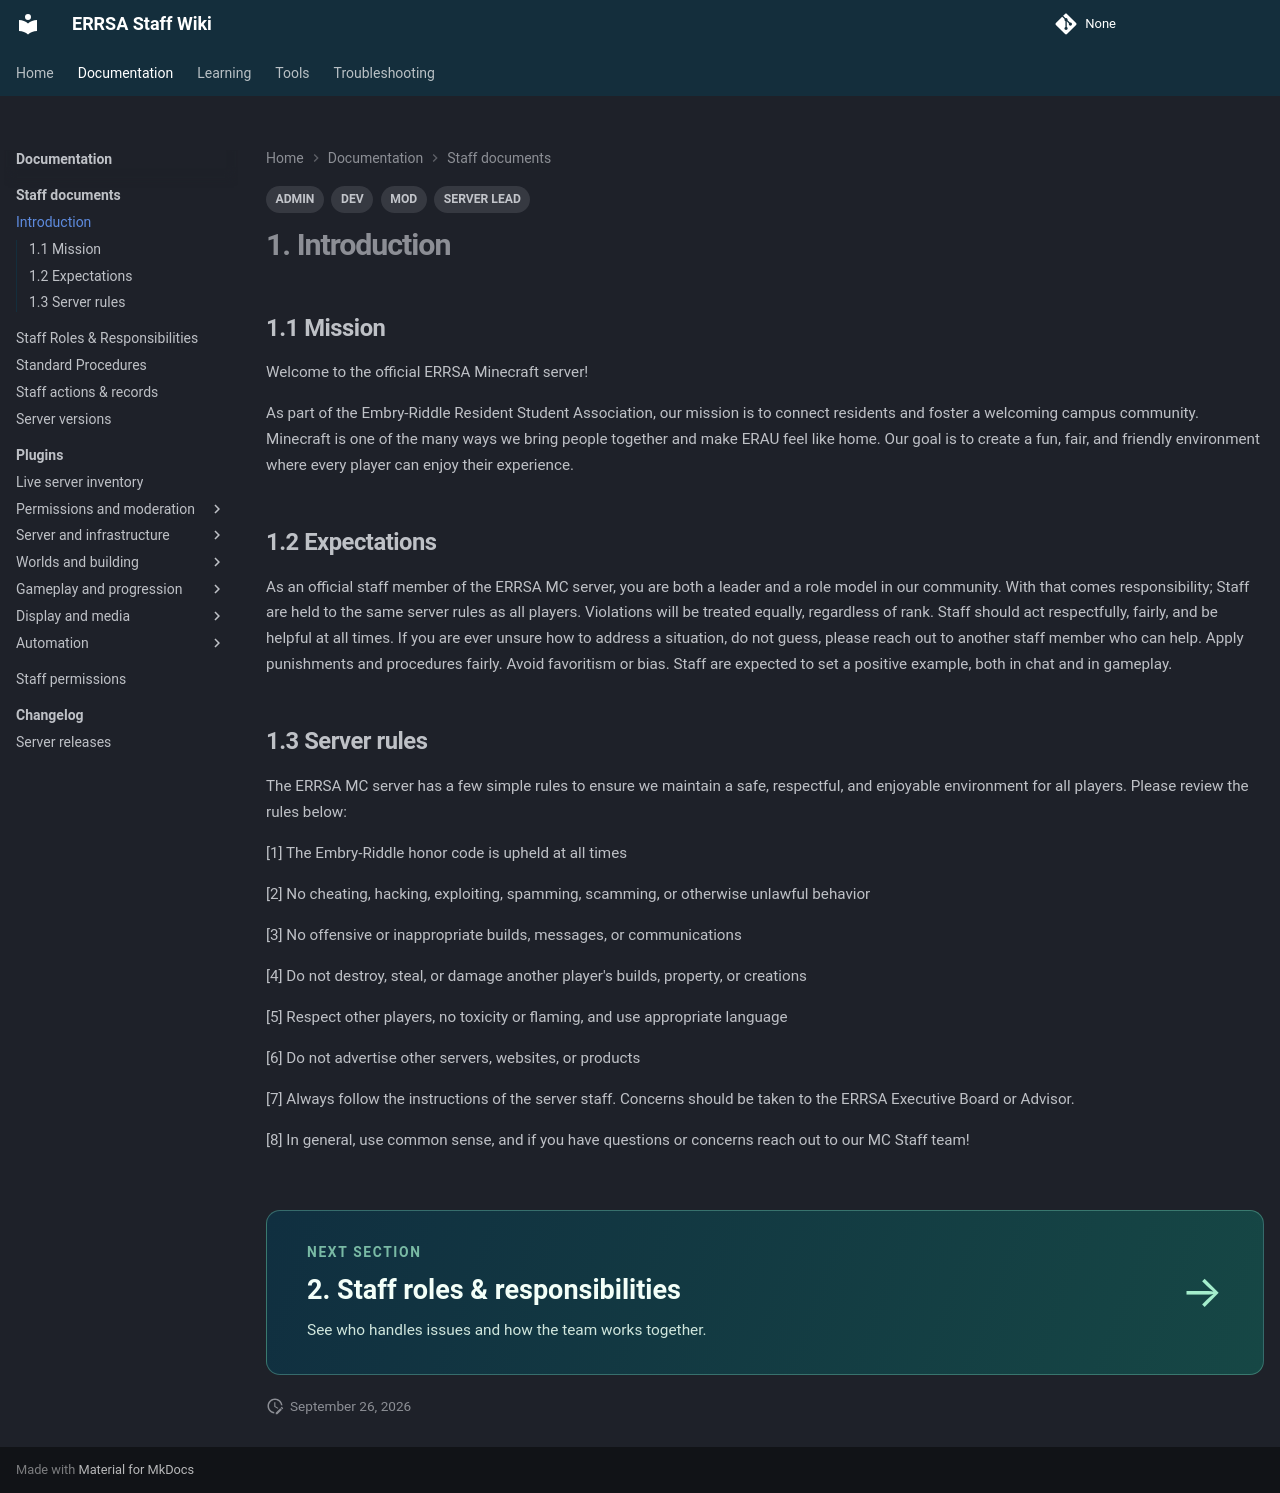

repository: DB-ERRSA/ERRSA-Staff-Wiki · page: documentation/staff-documents/introduction/index.html · generator: mkdocs

---
tags:
  - MOD
  - ADMIN
  - DEV
  - SERVER LEAD
---

# 1. Introduction


## 1.1 Mission

Welcome to the official [ERRSA]("Embry-Riddle Resident Student Association") Minecraft server!

As part of the Embry-Riddle Resident Student Association, our mission is to connect residents and foster a welcoming campus community. Minecraft is one of the many ways we bring people together and make ERAU feel like home. Our goal is to create a fun, fair, and friendly environment where every player can enjoy their experience.

---

## 1.2 Expectations

As an official staff member of the ERRSA MC server, you are both a leader and a role model in our community. With that comes responsibility; Staff are held to the same server rules as all players. Violations will be treated equally, regardless of rank. Staff should act respectfully, fairly, and be helpful at all times. If you are ever unsure how to address a situation, do not guess, please reach out to another staff member who can help. Apply punishments and procedures fairly. Avoid favoritism or bias. Staff are expected to set a positive example, both in chat and in gameplay.

---

## 1.3 Server Rules

The ERRSA MC server has a few simple rules to ensure we maintain a safe, respectful, and enjoyable environment for all players. Please review the rules below:

[1] The Embry-Riddle honor code is upheld at all times

[2] No cheating, hacking, exploiting, spamming, scamming, or otherwise unlawful behavior

[3] No offensive or inappropriate builds, messages, or communications

[4] Do not destroy, steal, or damage another player's builds, property, or creations

[5] Respect other players, no toxicity or flaming, and use appropriate language

[6] Do not advertise other servers, websites, or products

[7] Always follow the instructions of the server staff. Concerns should be taken to the ERRSA Executive Board or Advisor.

[8] In general, use common sense, and if you have questions or concerns reach out to our MC Staff team!

---

## 1.4 Server Architecture

ERRSA MC is a Minecraft server network built around a vanilla-focused survival experience for Embry-Riddle students.

The network currently runs **Minecraft Java Edition 1.21.4** using <abbr title="High-performance server software for Minecraft">Paper</abbr> servers connected through a <abbr title="A server that connects multiple Minecraft servers under one network">proxy</abbr> running <abbr title="High-performance proxy software for Minecraft">Velocity</abbr>.

The network consists of the following components:

- **Proxy** — Runs Velocity software and serves as the entry point for players connecting to the network. It allows players to move between servers without disconnecting from the network.
- **Main** — Runs Paper software and hosts the primary Survival and Creative worlds.
- **Events** — Runs Paper software and provides a separate environment for temporary events and activities.
- **Backup** — Runs Paper software and provides a separate environment for development, testing, and troubleshooting.

The network also uses [Geyser]("../plugins/server-and-infrastructure/geyser-spigot.md"){ data-preview } and [Floodgate]("../plugins/server-and-infrastructure/floodgate.md"){ data-preview } plugins to allow players using Minecraft Bedrock Edition to connect.

Players connect through the network's public server address, which directs them to the Main server by default. The server browser allows players to move between available servers while remaining connected to the network.

---

<nav class="handbook-next" aria-label="Continue reading">
  <a href="../staff-roles-responsibilities/">
    <span class="handbook-next__copy"><small>Next section</small><strong>2. Staff roles & responsibilities</strong><span>See who handles issues and how the team works together.</span></span>
    <span class="handbook-next__arrow" aria-hidden="true">→</span>
  </a>
</nav>
